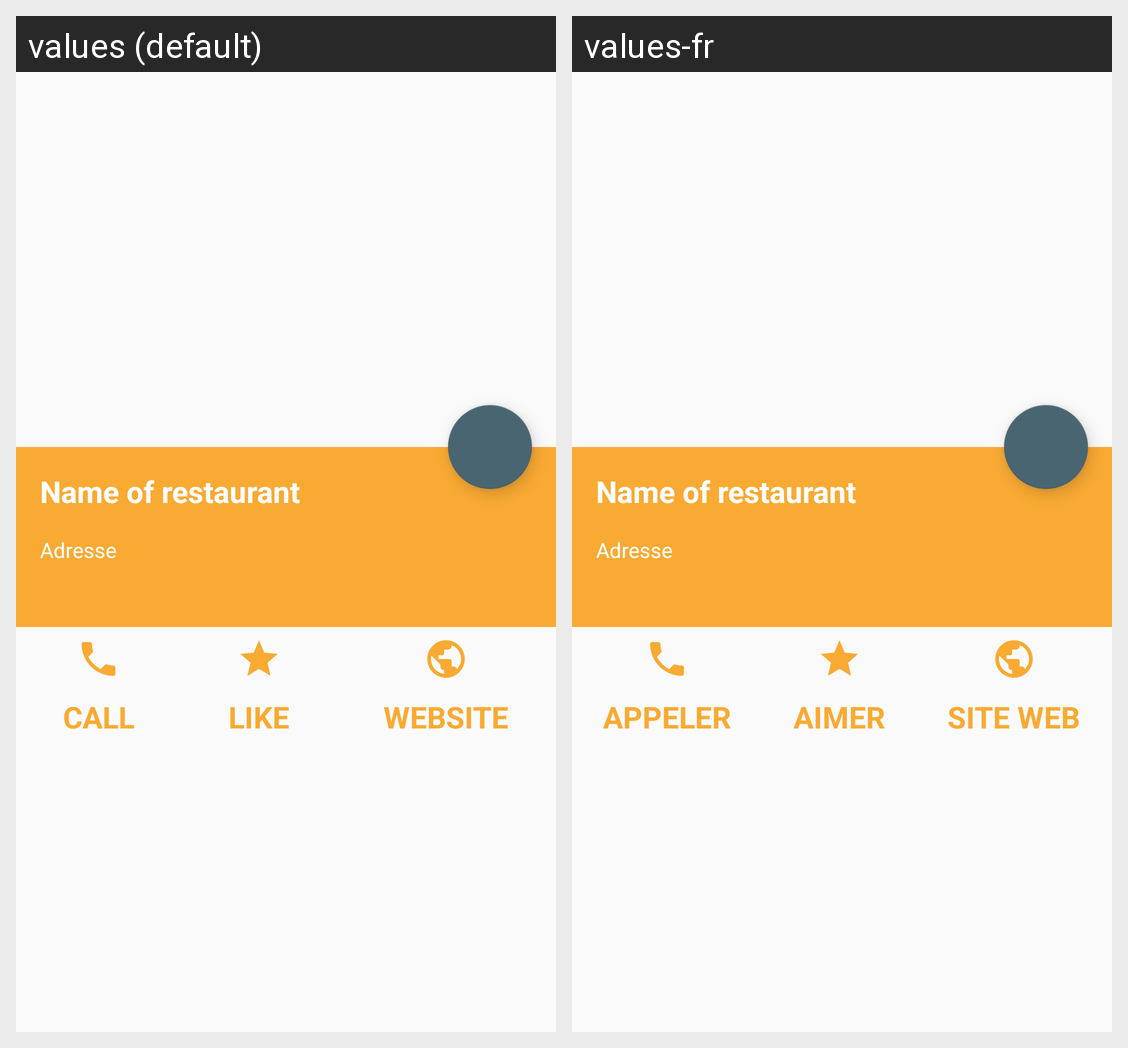

Strings drawn on this Android screen and how each of the app's shown locales translates them:
Android screen res/layout/activity_detail.xml rendered under 2 locales, left to right: values (default), values-fr. Device: Nexus 5 (rendered at 1080×1920; each locale shown at half size, 540×960, under a caption strip naming it); theme AppTheme.
Strings drawn on this screen, with the default value and each locale's value (text and hints the layout hard-codes, and strings that could not be matched under every locale, appear in the picture but are not listed):

detail_activity_call
  values: CALL
  values-fr: APPELER

detail_activity_like
  values: LIKE
  values-fr: AIMER

detail_activity_website
  values: WEBSITE
  values-fr: SITE WEB
